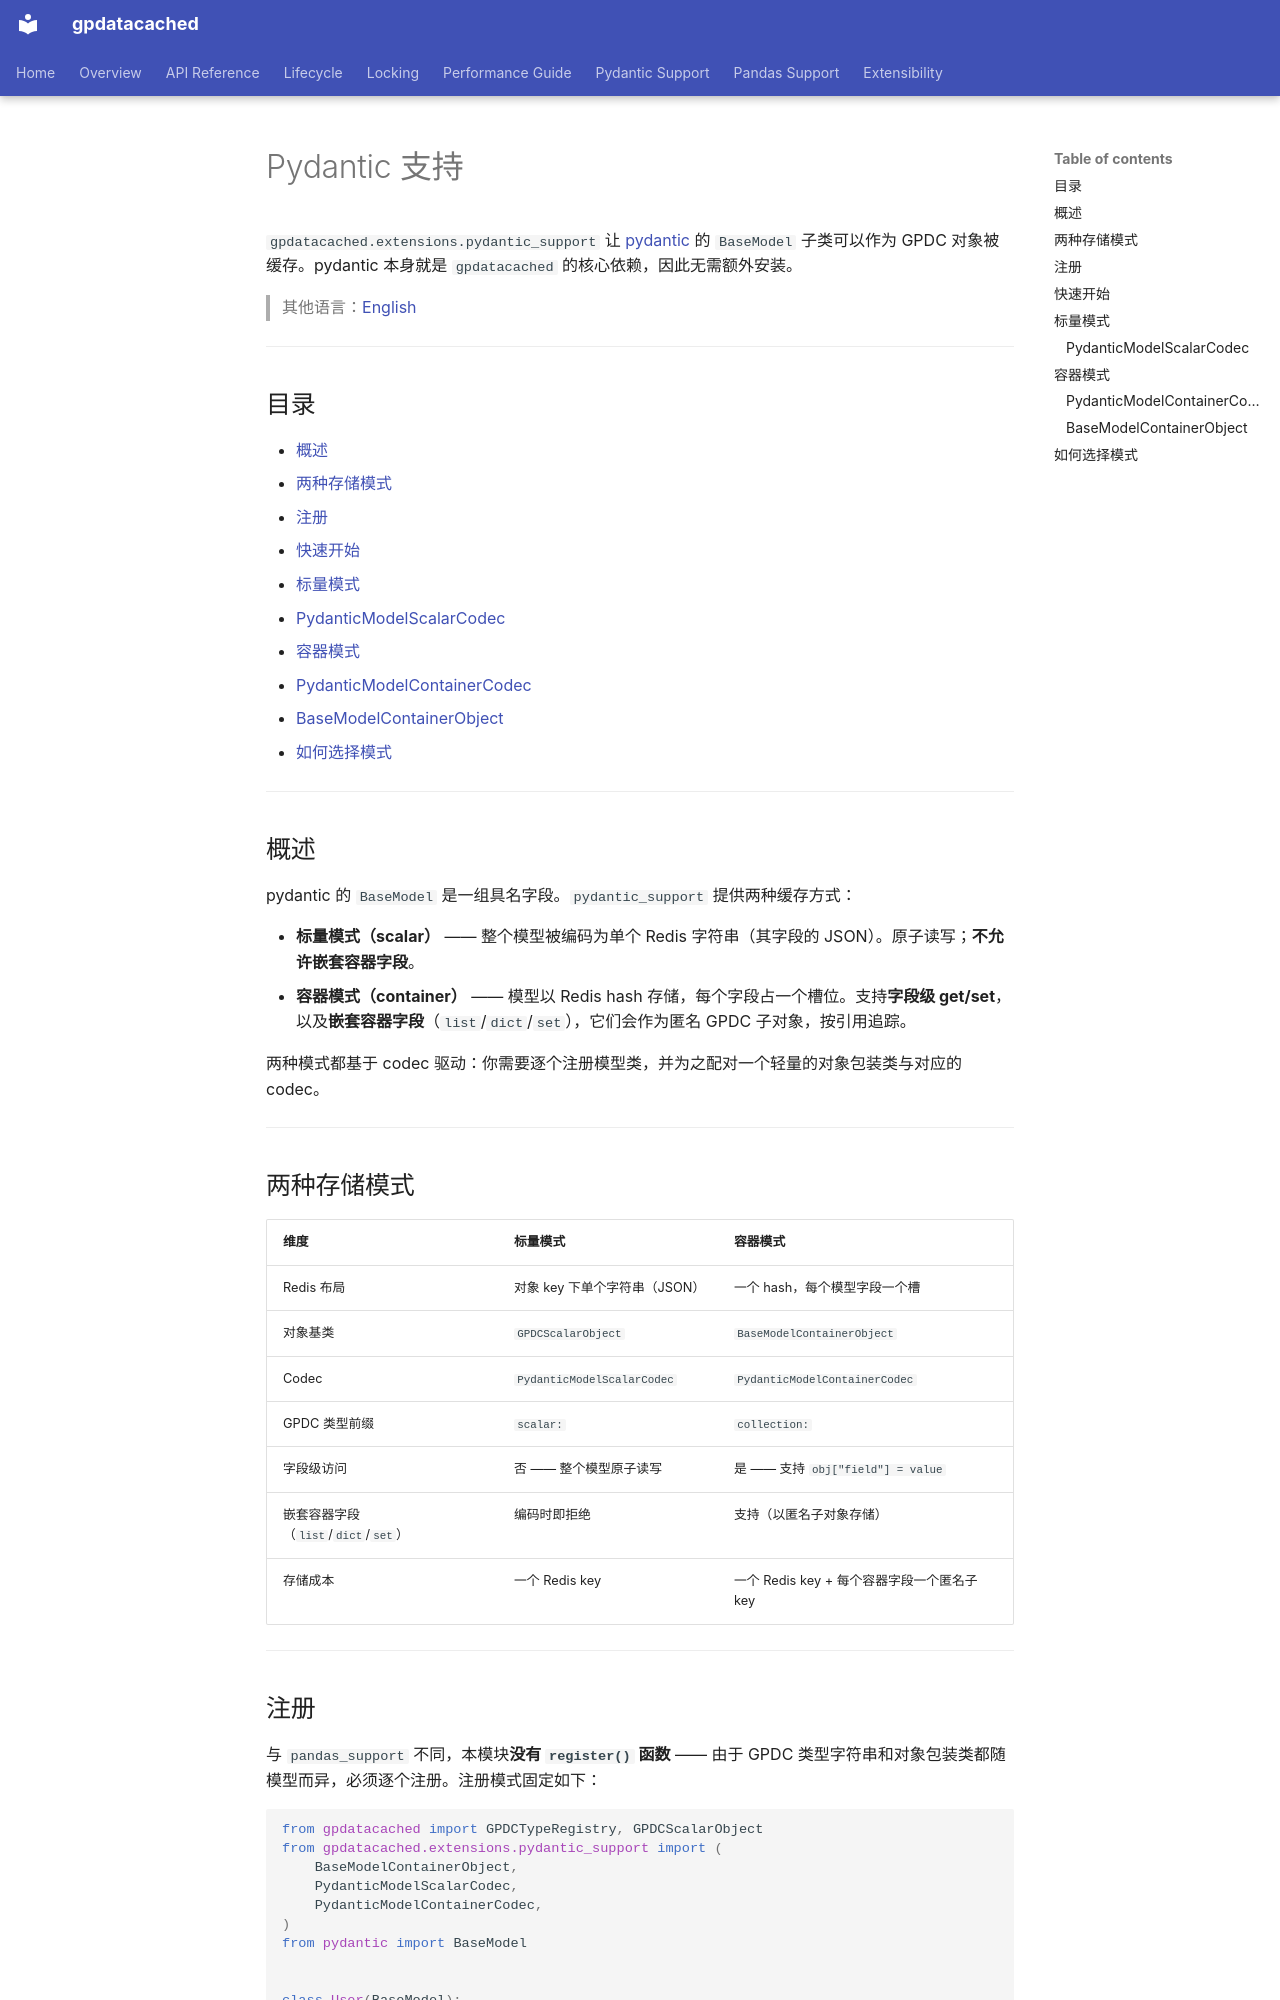

repository: LinnetCodes/gpdatacached · page: zh-CN/pydantic-support/index.html · generator: mkdocs

# Pydantic 支持

`gpdatacached.extensions.pydantic_support` 让 [pydantic](https://docs.pydantic.dev/) 的 `BaseModel` 子类可以作为 GPDC 对象被缓存。pydantic 本身就是 `gpdatacached` 的核心依赖，因此无需额外安装。

> 其他语言：[English](../pydantic-support.md)

---

## 目录

- [概述](#概述)
- [两种存储模式](#两种存储模式)
- [注册](#注册)
- [快速开始](#快速开始)
- [标量模式](#标量模式)
  - [PydanticModelScalarCodec](#pydanticmodelscalarcodec)
- [容器模式](#容器模式)
  - [PydanticModelContainerCodec](#pydanticmodelcontainercodec)
  - [BaseModelContainerObject](#basemodelcontainerobject)
- [如何选择模式](#如何选择模式)

---

## 概述

pydantic 的 `BaseModel` 是一组具名字段。`pydantic_support` 提供两种缓存方式：

- **标量模式（scalar）** —— 整个模型被编码为单个 Redis 字符串（其字段的 JSON）。原子读写；**不允许嵌套容器字段**。
- **容器模式（container）** —— 模型以 Redis hash 存储，每个字段占一个槽位。支持**字段级 get/set**，以及**嵌套容器字段**（`list`/`dict`/`set`），它们会作为匿名 GPDC 子对象，按引用追踪。

两种模式都基于 codec 驱动：你需要逐个注册模型类，并为之配对一个轻量的对象包装类与对应的 codec。

---

## 两种存储模式

| 维度 | 标量模式 | 容器模式 |
|---|---|---|
| Redis 布局 | 对象 key 下单个字符串（JSON） | 一个 hash，每个模型字段一个槽 |
| 对象基类 | `GPDCScalarObject` | `BaseModelContainerObject` |
| Codec | `PydanticModelScalarCodec` | `PydanticModelContainerCodec` |
| GPDC 类型前缀 | `scalar:` | `collection:` |
| 字段级访问 | 否 —— 整个模型原子读写 | 是 —— 支持 `obj["field"] = value` |
| 嵌套容器字段（`list`/`dict`/`set`） | 编码时即拒绝 | 支持（以匿名子对象存储） |
| 存储成本 | 一个 Redis key | 一个 Redis key + 每个容器字段一个匿名子 key |

---
